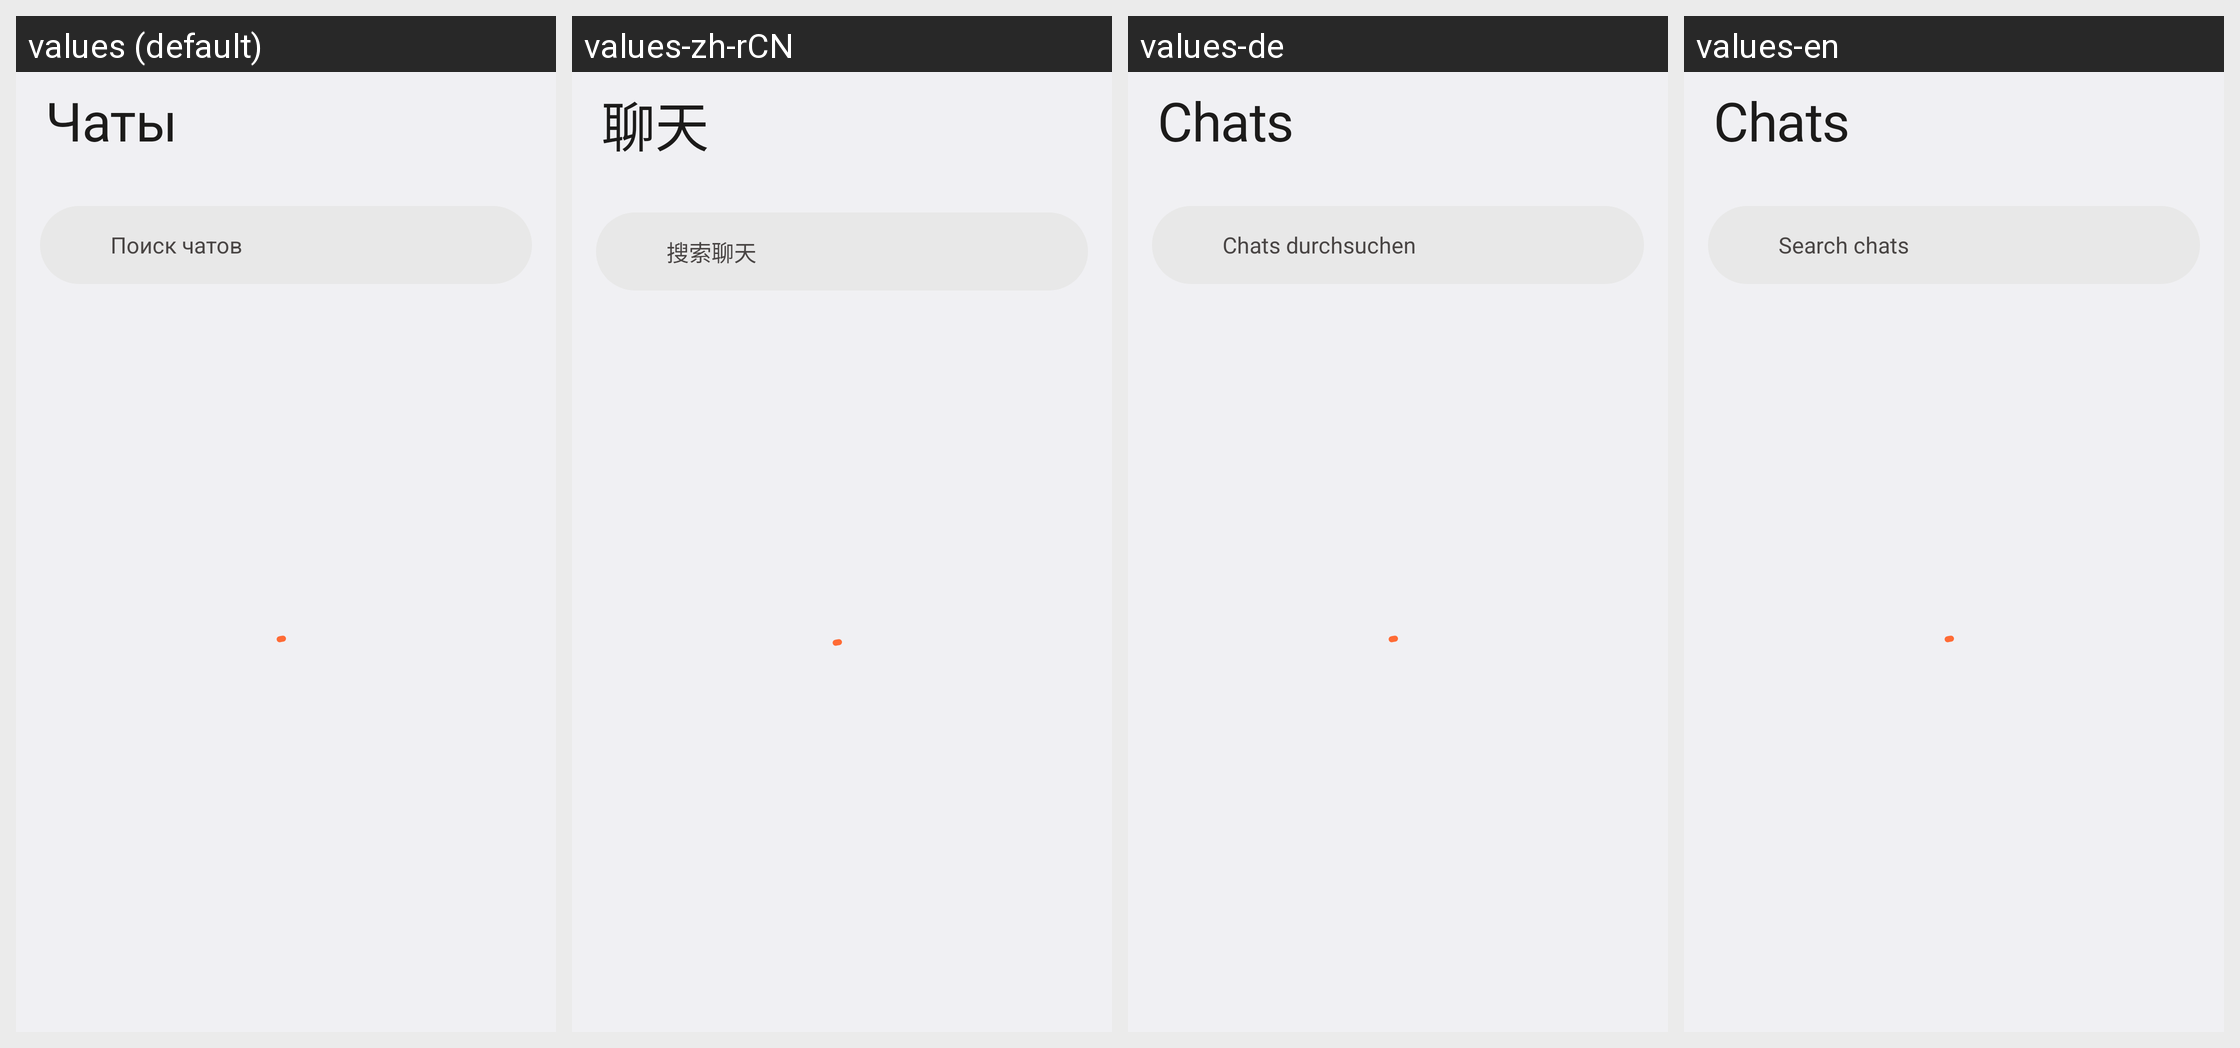

Translations of the strings shown on this Android screen, per locale in the grid:
Android screen res/layout/fragment_chats.xml rendered under 4 locales, left to right: values (default), values-zh-rCN, values-de, values-en. Device: Nexus 5 (rendered at 1080×1920; each locale shown at half size, 540×960, under a caption strip naming it); theme Theme.BarkfluffClientAndroid.
Other locales in the repository, not shown: values-es.
Strings drawn on this screen, with the default value and each locale's value (text and hints the layout hard-codes, and strings that could not be matched under every locale, appear in the picture but are not listed):

nav_chats
  values: Чаты
  values-zh-rCN: 聊天
  values-de: Chats
  values-en: Chats

chat_search_hint
  values: Поиск чатов
  values-zh-rCN: 搜索聊天
  values-de: Chats durchsuchen
  values-en: Search chats
